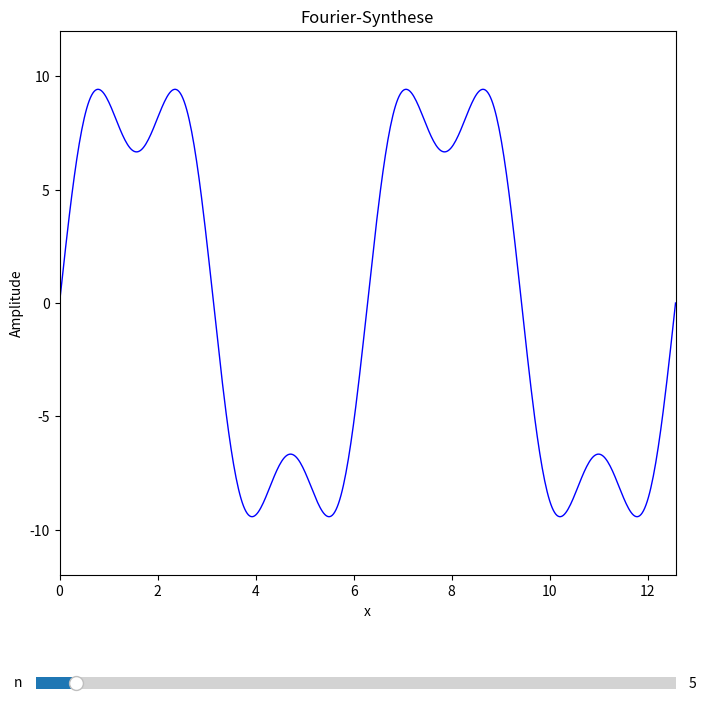

The matplotlib source for this figure:
#L_04_13.py
'''Simulation einer Fourier-Synthese fuer eine Recheckschwingung'''
import numpy as np
import matplotlib.pyplot as plt
from matplotlib.widgets import Slider
N=50 #maximale Anzahl der Oberschwingungen
xmax=4*np.pi
#Fourier-Synthese
def fourier(x,n):
    s=0 #fuer Aufsummierung der Oberschwingungen
    for k in range(1,n,2): #k muss eine ungerade Zahl sein
        y=10*np.sin(k*x)/k #Berechnungsvorschrift fuer Fourier-Reihe
        s=s+y #Summe aus den Oberschwingungen bilden
    return s
#Grafikbereich
fig, ax = plt.subplots(figsize=(8,8))#800x800 Pixel
#Zeichenbereich festlegen: Werte müssen zwischen 0 und 1 liegen
fig.subplots_adjust(left=0.13,bottom=0.2)
x=np.linspace(0,xmax,500) #x ist ein Winkel
ax.axis([0,xmax,-12,12])  #Wertebereich für Achsen festlegen
ax.set(xlabel='x',ylabel='Amplitude',title='Fourier-Synthese')
#x-, y-Position, Laenge, Hoehe des Sliders
xyN  = fig.add_axes([0.1, 0.05,  0.8, 0.03])
#Slider-Objekt sldN erzeugen
sldN =Slider(xyN,'n',2,N,valinit=5,valstep=1) #Anzahl der Oberschwingungen einstellen
#Initialisierung des Funktionsplots mit mit Anfangswerten
y, = ax.plot(x,fourier(x,sldN.val),'b-',lw=1) 
#Aenderungen des Sliders abfragen
def update(val):
    n=sldN.val 
    y.set_data(x,[fourier(x,n)]) #ab Version 3.7: Umwandlung in eine Sequenz (Liste!) 
#Aenderungen durchfuehren
sldN.on_changed(update)
plt.show()# alles Anzeigen




